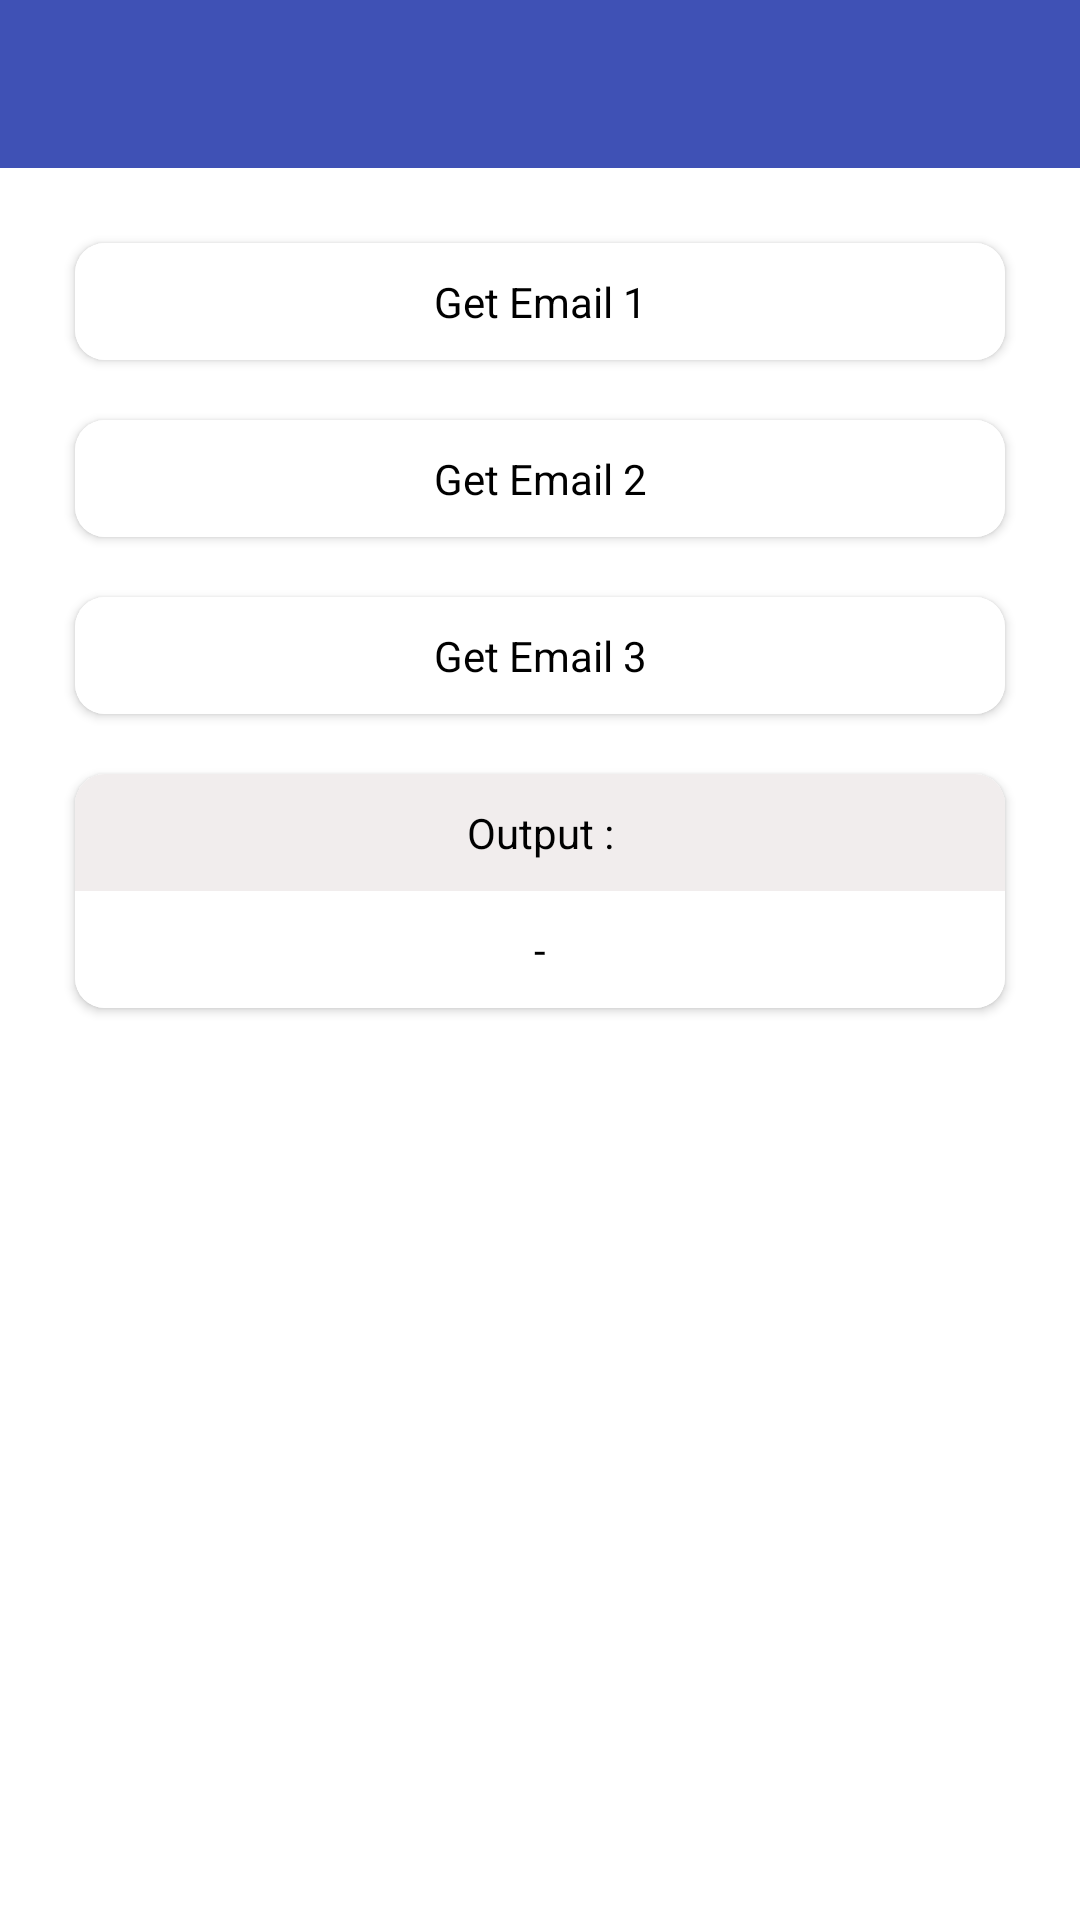

The Android layout XML behind this screen, and the referenced resources:
<!-- AndroidManifest.xml: application theme Theme.AndroidTaskVirtusa -->
<!-- res/layout/layout_task2.xml -->
<?xml version="1.0" encoding="utf-8"?>
<RelativeLayout xmlns:android="http://schemas.android.com/apk/res/android"
    xmlns:app="http://schemas.android.com/apk/res-auto"
    xmlns:tools="http://schemas.android.com/tools"
    android:layout_width="match_parent"
    android:layout_height="match_parent"
    tools:context=".activity.ActivityHome">

    <androidx.appcompat.widget.Toolbar
        android:id="@+id/toolbar"
        android:layout_width="match_parent"
        android:layout_height="wrap_content"
        android:background="@color/appColor"
        android:theme="@style/ToolbarIconColor"
        android:visibility="visible"
        app:titleTextAppearance="@style/TextAppearance.AppCompat.Medium"
        app:titleTextColor="@color/white"
        tools:ignore="MissingConstraints" />

    <ScrollView
        android:layout_width="match_parent"
        android:layout_height="match_parent"
        android:layout_below="@+id/toolbar"
        android:scrollbars="none">

        <LinearLayout
            android:layout_width="match_parent"
            android:layout_height="match_parent"
            android:layout_margin="15dp"
            android:orientation="vertical">

            <androidx.cardview.widget.CardView
                android:layout_width="match_parent"
                android:layout_height="wrap_content"
                android:layout_margin="10dp"
                app:cardCornerRadius="10dp">

                <TextView
                    android:id="@+id/textEmail1"
                    android:layout_width="match_parent"
                    android:layout_height="wrap_content"
                    android:gravity="center"
                    android:padding="10dp"
                    android:background="@color/white"
                    android:text="Get Email 1"
                    android:textColor="@color/black" />

            </androidx.cardview.widget.CardView>

            <androidx.cardview.widget.CardView
                android:layout_width="match_parent"
                android:layout_height="wrap_content"
                android:layout_margin="10dp"
                app:cardCornerRadius="10dp">

                <TextView
                    android:id="@+id/textEmail2"
                    android:layout_width="match_parent"
                    android:layout_height="wrap_content"
                    android:gravity="center"
                    android:padding="10dp"
                    android:background="@color/white"
                    android:text="Get Email 2"
                    android:textColor="@color/black" />

            </androidx.cardview.widget.CardView>

            <androidx.cardview.widget.CardView
                android:layout_width="match_parent"
                android:layout_height="wrap_content"
                android:layout_margin="10dp"
                app:cardCornerRadius="10dp">

                <TextView
                    android:id="@+id/textEmail3"
                    android:layout_width="match_parent"
                    android:layout_height="wrap_content"
                    android:gravity="center"
                    android:padding="10dp"
                    android:background="@color/white"
                    android:text="Get Email 3"
                    android:textColor="@color/black" />

            </androidx.cardview.widget.CardView>

            <androidx.cardview.widget.CardView
                android:id="@+id/cardOutput"
                android:layout_width="match_parent"
                android:layout_height="wrap_content"
                android:layout_margin="10dp"
                android:visibility="visible"
                app:cardCornerRadius="10dp">

                <LinearLayout
                    android:layout_width="match_parent"
                    android:layout_height="match_parent"
                    android:layout_below="@+id/toolbar"
                    android:layout_centerInParent="true"
                    android:orientation="vertical">

                    <TextView
                        android:layout_width="match_parent"
                        android:layout_height="wrap_content"
                        android:background="@color/grey"
                        android:gravity="center"
                        android:padding="10dp"
                        android:text="Output :"
                        android:textColor="@color/black" />

                    <TextView
                        android:id="@+id/textOutput"
                        android:layout_width="match_parent"
                        android:layout_height="wrap_content"
                        android:background="@color/white"
                        android:gravity="center"
                        android:padding="10dp"
                        android:linksClickable="true"
                        android:autoLink="all"
                        android:textColorLink="#3F51B5"
                        android:text="-"
                        android:textColor="@color/black" />


                </LinearLayout>

            </androidx.cardview.widget.CardView>

        </LinearLayout>

    </ScrollView>

</RelativeLayout>
<!-- resources referenced by this layout -->
<resources>
  <color name="appColor">#3F51B5</color>
  <color name="black">#FF000000</color>
  <color name="grey">#F1EDED</color>
  <color name="white">#FFFFFFFF</color>
  <style name="ToolbarIconColor" parent="Theme.AndroidTaskVirtusa">
          <item name="android:textColorSecondary">@color/white</item>
      </style>
  <style name="Theme.AndroidTaskVirtusa" parent="Theme.MaterialComponents.DayNight.NoActionBar">
          
          <item name="colorPrimary">@color/purple_500</item>
          <item name="colorPrimaryVariant">@color/purple_700</item>
          <item name="colorOnPrimary">@color/white</item>
          
          <item name="colorSecondary">@color/teal_200</item>
          <item name="colorSecondaryVariant">@color/teal_700</item>
          <item name="colorOnSecondary">@color/black</item>
          
          <item name="android:statusBarColor" tools:targetApi="l">?attr/colorPrimaryVariant</item>
          
      </style>
  <color name="purple_500">#FF6200EE</color>
  <color name="purple_700">#FF3700B3</color>
  <color name="teal_200">#FF03DAC5</color>
  <color name="teal_700">#FF018786</color>
</resources>
